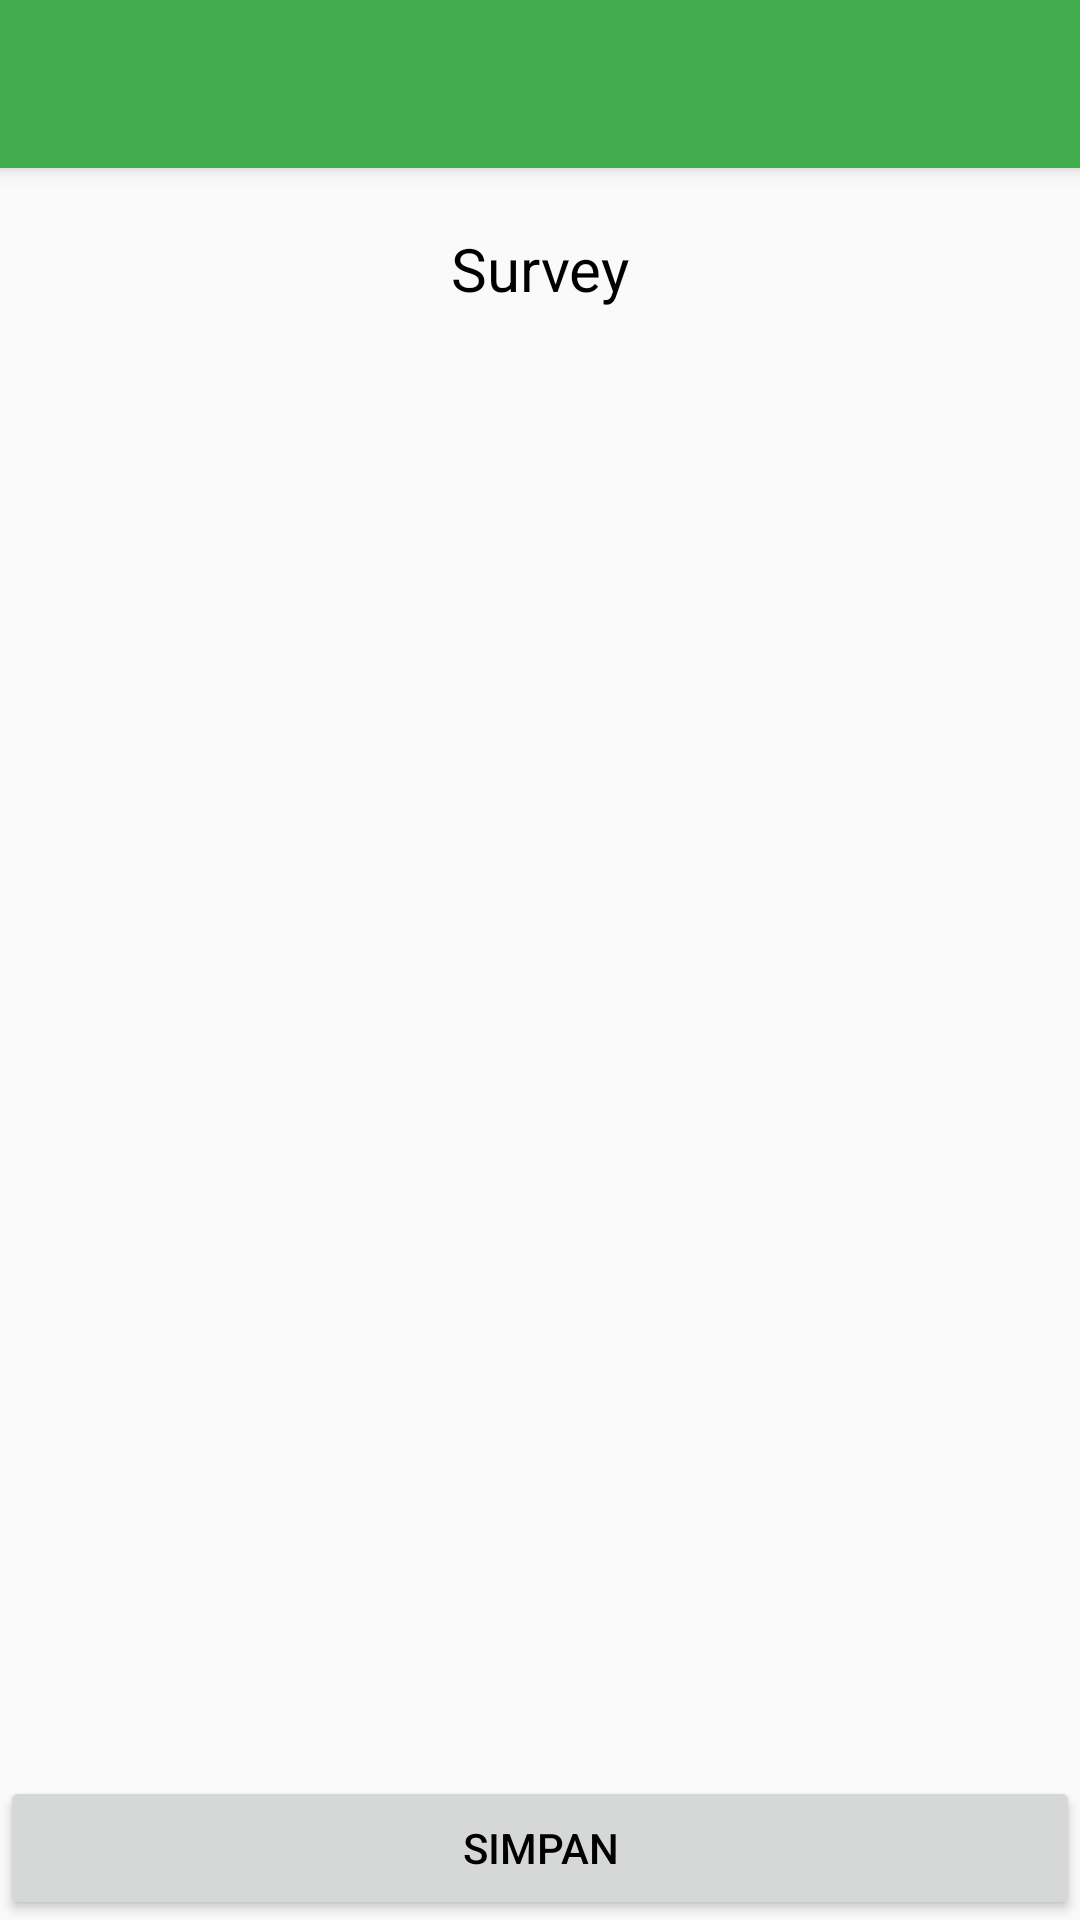

Produce the Android XML layout that renders to this screen, including the resource entries it uses.
<!-- AndroidManifest.xml: application theme AppTheme -->
<!-- res/layout/activity_jawaban.xml -->
<?xml version="1.0" encoding="utf-8"?>
<LinearLayout xmlns:android="http://schemas.android.com/apk/res/android"
    xmlns:app="http://schemas.android.com/apk/res-auto"
    xmlns:tools="http://schemas.android.com/tools"
    android:layout_width="match_parent"
    android:layout_height="match_parent"
    android:orientation="vertical"
    tools:context=".JawabanActivity">

    <include
        android:id="@+id/toolbar_jawaban_survey"
        layout="@layout/toolbar" />

    <RelativeLayout
        android:layout_width="match_parent"
        android:layout_height="wrap_content">

        <RelativeLayout
            android:id="@+id/header"
            android:layout_width="match_parent"
            android:layout_height="wrap_content"
            android:layout_alignParentTop="true"
            android:layout_marginTop="20dp"
            android:gravity="center">

            <TextView
                android:id="@+id/judul_survey"
                android:layout_width="wrap_content"
                android:layout_height="wrap_content"
                android:layout_gravity="center_horizontal"
                android:text="Survey"
                android:textColor="#000000"
                android:textSize="20sp" />
        </RelativeLayout>

        <ScrollView
            android:layout_width="match_parent"
            android:layout_height="wrap_content"
            android:layout_above="@+id/footer"
            android:layout_below="@+id/header"
            android:layout_marginTop="46dp"
            android:layout_marginBottom="-46dp">

            <LinearLayout
                android:id="@+id/layout_survey"
                android:layout_width="match_parent"
                android:layout_height="wrap_content"
                android:layout_marginLeft="10dp"
                android:layout_marginRight="10dp"
                android:orientation="vertical">

            </LinearLayout>
        </ScrollView>

        <RelativeLayout
            android:id="@+id/footer"
            android:layout_width="match_parent"
            android:layout_height="wrap_content"
            android:layout_alignParentBottom="true">

            <Button
                android:id="@+id/btn_simpan_survey"
                android:layout_width="match_parent"
                android:layout_height="wrap_content"
                android:layout_gravity="bottom"
                android:layout_marginTop="50dp"
                android:text="Simpan"
                android:textColor="#000000" />
        </RelativeLayout>
    </RelativeLayout>

</LinearLayout>
<!-- res/layout/toolbar.xml (included above) -->
<?xml version="1.0" encoding="utf-8"?>
<androidx.appcompat.widget.Toolbar
    xmlns:android="http://schemas.android.com/apk/res/android"
    android:layout_width="match_parent"
    android:layout_height="wrap_content"
    android:background="@color/cia"
    android:elevation="4dp">

</androidx.appcompat.widget.Toolbar>
<!-- resources referenced by this layout -->
<resources>
  <color name="cia">#43ac4d</color>
  <style name="AppTheme" parent="Theme.AppCompat.Light.NoActionBar">
          
          <item name="colorPrimary">@color/colorPrimary</item>
          <item name="colorPrimaryDark">@color/colorPrimaryDark</item>
          <item name="colorAccent">@color/colorAccent</item>
          <item name="android:colorForeground">@color/foreground_material_light</item>
      </style>
  <color name="colorPrimary">#3F51B5</color>
  <color name="colorPrimaryDark">#303F9F</color>
  <color name="colorAccent">#FF4081</color>
</resources>
